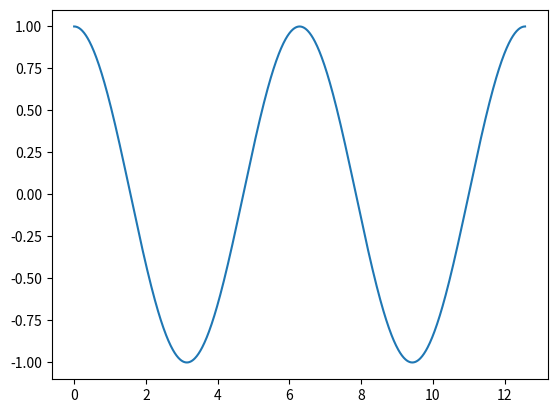

Write Python code to recreate this figure.
# -*- coding: utf-8 -*-
"""
Created on Sat Dec 30 16:58:39 2017

[redacted]
"""

import matplotlib.pyplot as plt
import math as ma

N=1000
Listex=[k*4*ma.pi/N for k in range(N+1)]
Listeycos=[ma.cos(x) for x in Listex]
Listeysin=[ma.sin(x) for x in Listex]

plt.plot(Listex,Listeycos)
plt.show()
